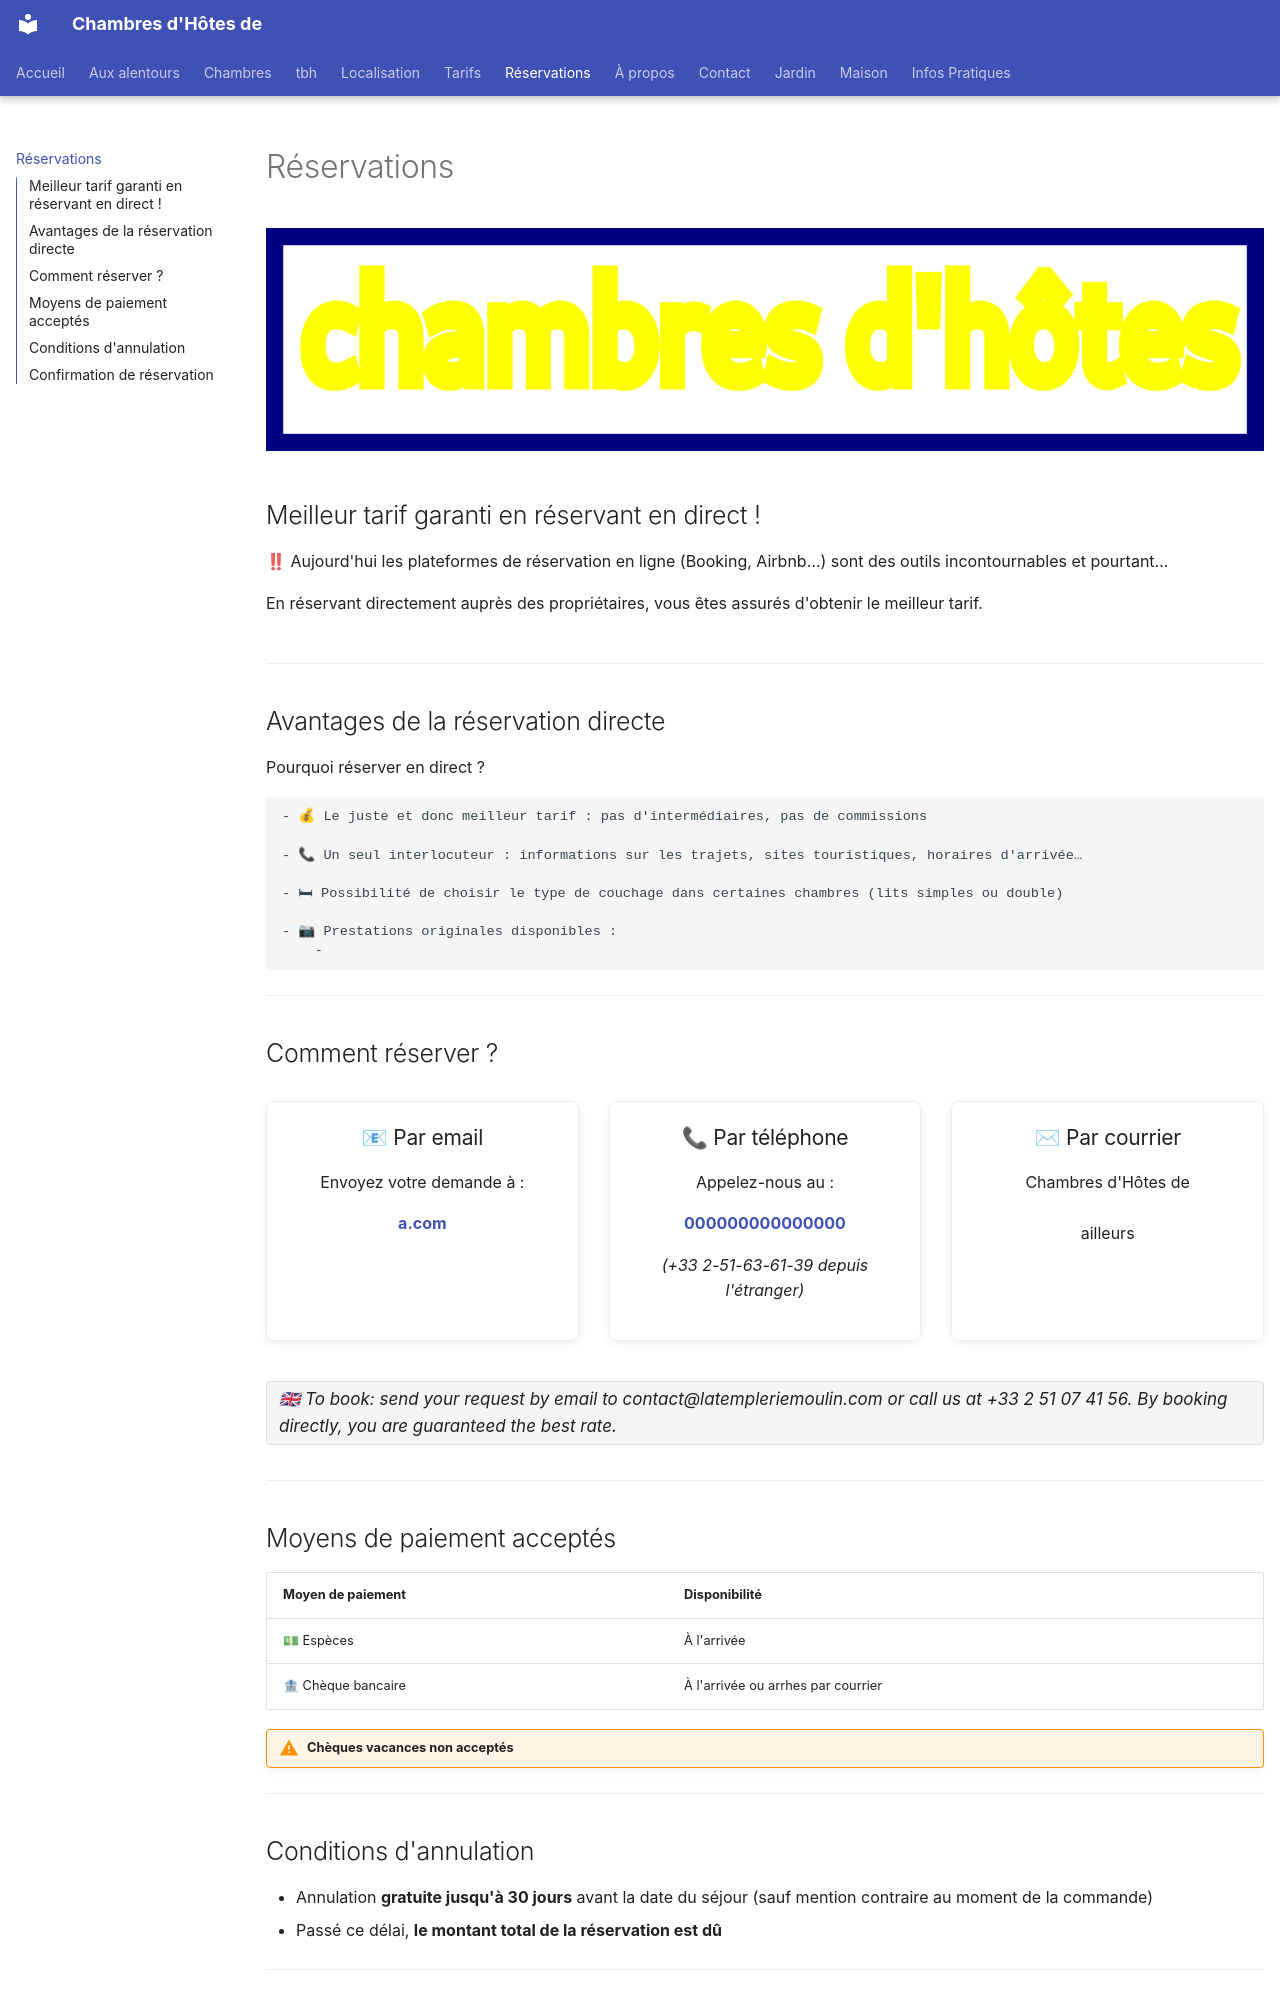

repository: mob-96240/chbh.fr · page: reservations/index.html · generator: mkdocs

# Réservations

![chbh-03.png](assets/images/chbh-03.png"c3")

## Meilleur tarif garanti en réservant en direct !

‼ Aujourd'hui les plateformes de réservation en ligne (Booking, Airbnb…) sont des outils incontournables et pourtant…


En réservant directement auprès des propriétaires, vous êtes assurés d'obtenir le meilleur tarif.

<div style="display:flex; gap:1.5rem; flex-wrap:wrap; align-items:flex-start; margin-bottom:1.5rem;">
<alt="Meilleur tarif garanti" class="rounded" style="width:150px; object-fit:cover;">
<div>
</div>
</div>

---

## Avantages de la réservation directe

Pourquoi réserver en direct ?

    - 💰 Le juste et donc meilleur tarif : pas d'intermédiaires, pas de commissions

    - 📞 Un seul interlocuteur : informations sur les trajets, sites touristiques, horaires d'arrivée…

    - 🛏 Possibilité de choisir le type de couchage dans certaines chambres (lits simples ou double)

    - 📷 Prestations originales disponibles :
        - 

---

## Comment réserver ?

<div class="card-grid">

<div class="card">
<div class="card-body" style="text-align:center;">
<h3>📧 Par email</h3>
<p>Envoyez votre demande à :</p>
<p><a href="mailto:a.com"><strong>a.com</strong></a></p>
</div>
</div>

<div class="card">
<div class="card-body" style="text-align:center;">
<h3>📞 Par téléphone</h3>
<p>Appelez-nous au :</p>
<p><a href="tel:000000000000000"><strong>000000000000000</strong></a></p>
<p><em>(+33 2-51-63-61-39 depuis l'étranger)</em></p>
</div>
</div>

<div class="card">
<div class="card-body" style="text-align:center;">
<h3>✉ Par courrier</h3>
<p>Chambres d'Hôtes de <br><br>ailleurs</p>
</div>
</div>

</div>

<span class="en-flag">🇬🇧 To book: send your request by email to contact@latempleriemoulin.com or call us at +33 2 51 07 41 56. By booking directly, you are guaranteed the best rate.</span>

---

## Moyens de paiement acceptés

| Moyen de paiement | Disponibilité |
|---|---|
| 💵 Espèces | À l'arrivée |
| 🏦 Chèque bancaire | À l'arrivée ou arrhes par courrier |

!!! warning "Chèques vacances non acceptés"

---

## Conditions d'annulation

- Annulation **gratuite jusqu'à 30 jours** avant la date du séjour (sauf mention contraire au moment de la commande)
- Passé ce délai, **le montant total de la réservation est dû**

---
